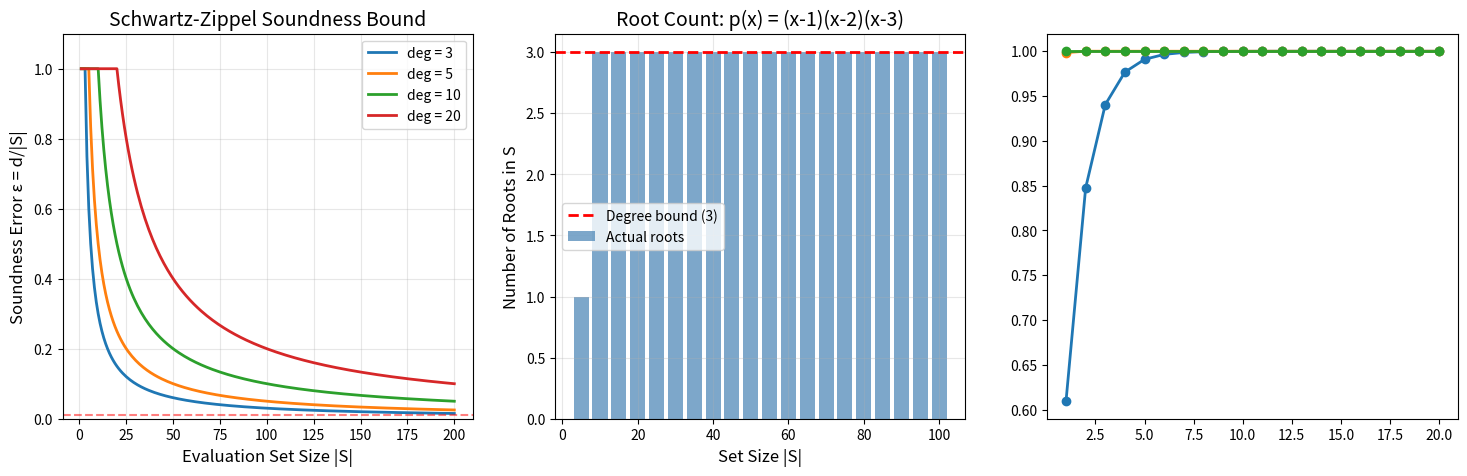

This figure's Python source: (Note: this script raises an exception after producing the figure.)
#!/usr/bin/env python3
"""
Verifiable Computation Demo: R1CS, QAP, and SNARK Soundness

Demonstrates the algebraic pipeline underlying zk-SNARKs:
1. R1CS constraint satisfaction
2. QAP polynomial encoding
3. Schwartz-Zippel soundness verification
4. Graph 3-coloring ZK protocol
"""

import random
from typing import List, Tuple, Optional


def demo_r1cs():
    """Demonstrate R1CS constraint satisfaction.
    
    Example: Prove knowledge of x such that x^3 + x + 5 = 35.
    Solution: x = 3.
    
    R1CS encoding (5 variables: 1, x, x^2, x^3, out):
    Constraint 1: x * x = x^2        (A=[0,1,0,0,0], B=[0,1,0,0,0], C=[0,0,1,0,0])
    Constraint 2: x^2 * x = x^3      (A=[0,0,1,0,0], B=[0,1,0,0,0], C=[0,0,0,1,0])
    Constraint 3: (x^3+x+5)*1 = out  (A=[5,1,0,1,0], B=[1,0,0,0,0], C=[0,0,0,0,1])
    """
    print("=" * 60)
    print("DEMO 1: R1CS Constraint Satisfaction")
    print("=" * 60)
    print("\nProblem: Prove knowledge of x where x³ + x + 5 = 35")
    print("Solution: x = 3")
    
    # Witness: [1, x, x², x³, out] = [1, 3, 9, 27, 35]
    w = [1, 3, 9, 27, 35]
    
    # R1CS matrices (each row is a constraint)
    A = [[0, 1, 0, 0, 0],  # x
         [0, 0, 1, 0, 0],  # x²
         [5, 1, 0, 1, 0]]  # x³ + x + 5
    
    B = [[0, 1, 0, 0, 0],  # x
         [0, 1, 0, 0, 0],  # x
         [1, 0, 0, 0, 0]]  # 1
    
    C = [[0, 0, 1, 0, 0],  # x²
         [0, 0, 0, 1, 0],  # x³
         [0, 0, 0, 0, 1]]  # out
    
    print(f"\nWitness w = {w}")
    print(f"\nConstraint verification:")
    
    for i in range(3):
        left = sum(A[i][j] * w[j] for j in range(5))
        right = sum(B[i][j] * w[j] for j in range(5))
        out = sum(C[i][j] * w[j] for j in range(5))
        satisfied = left * right == out
        print(f"  Constraint {i+1}: ({left}) × ({right}) = {left*right} {'==' if satisfied else '!='} {out}  {'✓' if satisfied else '✗'}")
    
    print("\nAll constraints satisfied! R1CS is valid.")


def demo_vanishing_polynomial():
    """Demonstrate the vanishing polynomial and QAP encoding."""
    print("\n" + "=" * 60)
    print("DEMO 2: Vanishing Polynomial & QAP")
    print("=" * 60)
    
    # Domain points
    domain = [1, 2, 3]
    print(f"\nEvaluation domain: ω = {domain}")
    
    # Vanishing polynomial t(x) = (x-1)(x-2)(x-3)
    def t(x):
        result = 1
        for omega in domain:
            result *= (x - omega)
        return result
    
    print(f"\nt(x) = (x-1)(x-2)(x-3)")
    print(f"Degree of t(x) = {len(domain)}")
    
    for omega in domain:
        print(f"  t({omega}) = {t(omega)} {'✓ (zero!)' if t(omega) == 0 else '✗'}")
    
    # Non-domain points
    for x in [0, 4, 5]:
        print(f"  t({x}) = {t(x)} (nonzero)")


def demo_schwartz_zippel():
    """Demonstrate Schwartz-Zippel soundness."""
    print("\n" + "=" * 60)
    print("DEMO 3: Schwartz-Zippel Soundness")
    print("=" * 60)
    
    # Polynomial p(x) = x^3 - 6x^2 + 11x - 6 = (x-1)(x-2)(x-3)
    # Degree 3, so at most 3 roots in any set
    def p(x):
        return x**3 - 6*x**2 + 11*x - 6
    
    print(f"\nPolynomial: p(x) = x³ - 6x² + 11x - 6 = (x-1)(x-2)(x-3)")
    print(f"Degree: 3")
    
    # Test over various set sizes
    for set_size in [5, 10, 50, 100]:
        S = list(range(-set_size//2, set_size//2 + 1))[:set_size]
        roots_in_S = [z for z in S if p(z) == 0]
        print(f"\n  Set S of size {set_size}:")
        print(f"    Roots in S: {roots_in_S}")
        print(f"    Root count: {len(roots_in_S)} ≤ deg(p) = 3  ✓")
        print(f"    Soundness: 1 - {len(roots_in_S)}/{set_size} = {1 - len(roots_in_S)/set_size:.4f}")
    
    # Monte Carlo experiment
    print(f"\n  Monte Carlo (1000 random evaluations from [-1000, 1000]):")
    hits = sum(1 for _ in range(1000) if p(random.randint(-1000, 1000)) == 0)
    print(f"    Zero hits: {hits}/1000")
    print(f"    Expected bound: ≤ 3/2001 ≈ 0.0015")


def demo_zk_coloring():
    """Demonstrate the 3-coloring zero-knowledge protocol."""
    print("\n" + "=" * 60)
    print("DEMO 4: Graph 3-Coloring ZK Protocol")
    print("=" * 60)
    
    # Triangle graph (K3)
    n = 3
    edges = [(0, 1), (1, 2), (0, 2)]
    coloring = [0, 1, 2]  # Valid 3-coloring
    
    print(f"\nGraph: Triangle (K₃)")
    print(f"Edges: {edges}")
    print(f"Secret coloring: {coloring}")
    
    # Verify it's a valid coloring
    valid = all(coloring[i] != coloring[j] for i, j in edges)
    print(f"Valid 3-coloring: {valid}")
    
    # Simulate the ZK protocol
    print(f"\nZero-Knowledge Protocol Simulation (20 rounds):")
    
    all_permutations = [
        [0, 1, 2], [0, 2, 1], [1, 0, 2],
        [1, 2, 0], [2, 0, 1], [2, 1, 0]
    ]
    
    for round_num in range(1, 6):
        # Prover: pick random permutation
        perm = random.choice(all_permutations)
        permuted = [perm[c] for c in coloring]
        
        # Verifier: pick random edge
        edge = random.choice(edges)
        i, j = edge
        
        # Prover: reveal colors of endpoints
        ci, cj = permuted[i], permuted[j]
        
        print(f"  Round {round_num}: σ={perm}, edge=({i},{j}), "
              f"colors=({ci},{cj}), different={ci != cj} ✓")
    
    print(f"\n  Verifier sees different pairs each round (ZK: no info about original)")
    print(f"  Cheating probability after k rounds: (2/3)^k")
    print(f"  After 20 rounds: (2/3)^20 ≈ {(2/3)**20:.10f}")


def demo_composition():
    """Demonstrate R1CS composition."""
    print("\n" + "=" * 60)
    print("DEMO 5: R1CS Composition (Recursive SNARKs)")
    print("=" * 60)
    
    # System 1: x * y = z (multiplication gate)
    print("\nSystem 1: x × y = z")
    print("System 2: z × z = z² (squaring gate)")
    print("Composed: Both constraints simultaneously")
    
    # Witness: [1, x, y, z, z²] = [1, 3, 4, 12, 144]
    w = [1, 3, 4, 12, 144]
    
    # System 1: A1=[0,1,0,0,0], B1=[0,0,1,0,0], C1=[0,0,0,1,0]
    A1, B1, C1 = [0,1,0,0,0], [0,0,1,0,0], [0,0,0,1,0]
    # System 2: A2=[0,0,0,1,0], B2=[0,0,0,1,0], C2=[0,0,0,0,1]
    A2, B2, C2 = [0,0,0,1,0], [0,0,0,1,0], [0,0,0,0,1]
    
    for name, A, B, C in [("System 1", A1, B1, C1), ("System 2", A2, B2, C2)]:
        left = sum(A[j]*w[j] for j in range(5))
        right = sum(B[j]*w[j] for j in range(5))
        out = sum(C[j]*w[j] for j in range(5))
        print(f"  {name}: ({left}) × ({right}) = {left*right} == {out}  ✓")
    
    print(f"\n  Composition: Both constraints satisfied ⟺ individual systems satisfied")
    print(f"  This enables recursive SNARK verification!")


def demo_polynomial_commitment():
    """Demonstrate polynomial commitment soundness."""
    print("\n" + "=" * 60)
    print("DEMO 6: Polynomial Commitment Soundness")
    print("=" * 60)
    
    # Honest polynomial: p(x) = 2x² + 3x + 1
    def p_honest(x):
        return 2*x**2 + 3*x + 1
    
    # Cheating polynomial: q(x) = 2x² + 3x + 2 (differs by constant)
    def p_cheat(x):
        return 2*x**2 + 3*x + 2
    
    claimed_value = p_honest(5)  # = 66
    
    print(f"\nHonest polynomial: p(x) = 2x² + 3x + 1")
    print(f"Cheating polynomial: q(x) = 2x² + 3x + 2")
    print(f"Claimed evaluation: p(5) = {claimed_value}")
    
    # Random verification points
    S = list(range(1, 101))  # |S| = 100
    
    caught = 0
    total = 20
    for _ in range(total):
        z = random.choice(S)
        if p_cheat(z) != claimed_value:
            caught += 1
    
    print(f"\n  Random verification ({total} trials from S={{1,...,100}}):")
    print(f"  Cheater caught: {caught}/{total} times")
    print(f"  Soundness bound: 1 - deg(p-v)/|S| = 1 - 2/100 = 0.98")
    print(f"  (Most evaluation points distinguish honest from cheating)")


if __name__ == "__main__":
    random.seed(42)
    
    print("╔══════════════════════════════════════════════════════════╗")
    print("║  VERIFIABLE COMPUTATION: R1CS, QAP & SNARK SOUNDNESS   ║")
    print("╚══════════════════════════════════════════════════════════╝")
    
    demo_r1cs()
    demo_vanishing_polynomial()
    demo_schwartz_zippel()
    demo_zk_coloring()
    demo_composition()
    demo_polynomial_commitment()
    
    print("\n" + "=" * 60)
    print("All demos completed successfully!")
    print("=" * 60)


#!/usr/bin/env python3
"""
Visualization: Schwartz-Zippel Soundness Bound

Shows how the soundness error decreases as the evaluation set grows,
and compares theoretical bounds with empirical root counts.
"""

import matplotlib
matplotlib.use('Agg')
import matplotlib.pyplot as plt
import numpy as np
import random

def compute_root_counts(degree: int, num_trials: int = 1000):
    """Compute empirical root counts for random polynomials."""
    set_sizes = list(range(degree + 1, 201, 5))
    avg_root_fractions = []
    
    for s in set_sizes:
        S = list(range(-s//2, s//2 + 1))[:s]
        total_roots = 0
        for _ in range(num_trials):
            # Random polynomial of given degree
            coeffs = [random.randint(-10, 10) for _ in range(degree)]
            coeffs.append(random.randint(1, 10))  # ensure degree is exact
            
            roots_in_S = sum(1 for x in S if sum(c * x**i for i, c in enumerate(coeffs)) == 0)
            total_roots += roots_in_S
        
        avg_root_fractions.append(total_roots / (num_trials * s))
    
    return set_sizes, avg_root_fractions

def main():
    random.seed(42)
    np.random.seed(42)
    
    fig, axes = plt.subplots(1, 3, figsize=(18, 5))
    
    # Plot 1: Soundness error vs set size
    ax1 = axes[0]
    degrees = [3, 5, 10, 20]
    set_sizes = np.arange(1, 201)
    
    for d in degrees:
        errors = [min(1.0, d / s) for s in set_sizes]
        ax1.plot(set_sizes, errors, label=f'deg = {d}', linewidth=2)
    
    ax1.set_xlabel('Evaluation Set Size |S|', fontsize=12)
    ax1.set_ylabel('Soundness Error ε = d/|S|', fontsize=12)
    ax1.set_title('Schwartz-Zippel Soundness Bound', fontsize=14)
    ax1.legend(fontsize=10)
    ax1.set_ylim(0, 1.1)
    ax1.axhline(y=0.01, color='red', linestyle='--', alpha=0.5, label='ε = 1%')
    ax1.grid(True, alpha=0.3)
    
    # Plot 2: Root count vs degree for a specific polynomial
    ax2 = axes[1]
    p_coeffs = [-6, 11, -6, 1]  # (x-1)(x-2)(x-3)
    
    set_sizes_2 = list(range(5, 101, 5))
    root_counts = []
    for s in set_sizes_2:
        S = list(range(-s//2, s//2 + 1))[:s]
        count = sum(1 for x in S if sum(c * x**i for i, c in enumerate(p_coeffs)) == 0)
        root_counts.append(count)
    
    ax2.bar(set_sizes_2, root_counts, width=4, alpha=0.7, color='steelblue', label='Actual roots')
    ax2.axhline(y=3, color='red', linestyle='--', linewidth=2, label='Degree bound (3)')
    ax2.set_xlabel('Set Size |S|', fontsize=12)
    ax2.set_ylabel('Number of Roots in S', fontsize=12)
    ax2.set_title('Root Count: p(x) = (x-1)(x-2)(x-3)', fontsize=14)
    ax2.legend(fontsize=10)
    ax2.grid(True, alpha=0.3)
    
    # Plot 3: SNARK verification confidence vs number of checks
    ax3 = axes[2]
    field_sizes = [2**8, 2**16, 2**32, 2**64]
    degrees_3 = [100]
    
    num_checks = np.arange(1, 21)
    for fs in field_sizes:
        confidence = [1 - (100/fs)**k for k in num_checks]
        ax3.plot(num_checks, confidence, 'o-', label=f'|F| = 2^{int(np.log2(fs))}', linewidth=2)
    
    ax3.set_xlabel('Number of Verification Checks', fontsize=12)
    ax3.set_ylabel('Confidence (1 - ε^k)', fontsize=12)
    ax3.set_title('SNARK Verification Confidence', fontsize=14)
    ax3.legend(fontsize=10)
    ax3.set_ylim(0.9, 1.001)
    ax3.grid(True, alpha=0.3)
    
    plt.tight_layout()
    plt.savefig('viz_soundness.png', dpi=150, bbox_inches='tight')
    print("Saved viz_soundness.png")

if __name__ == "__main__":
    main()
